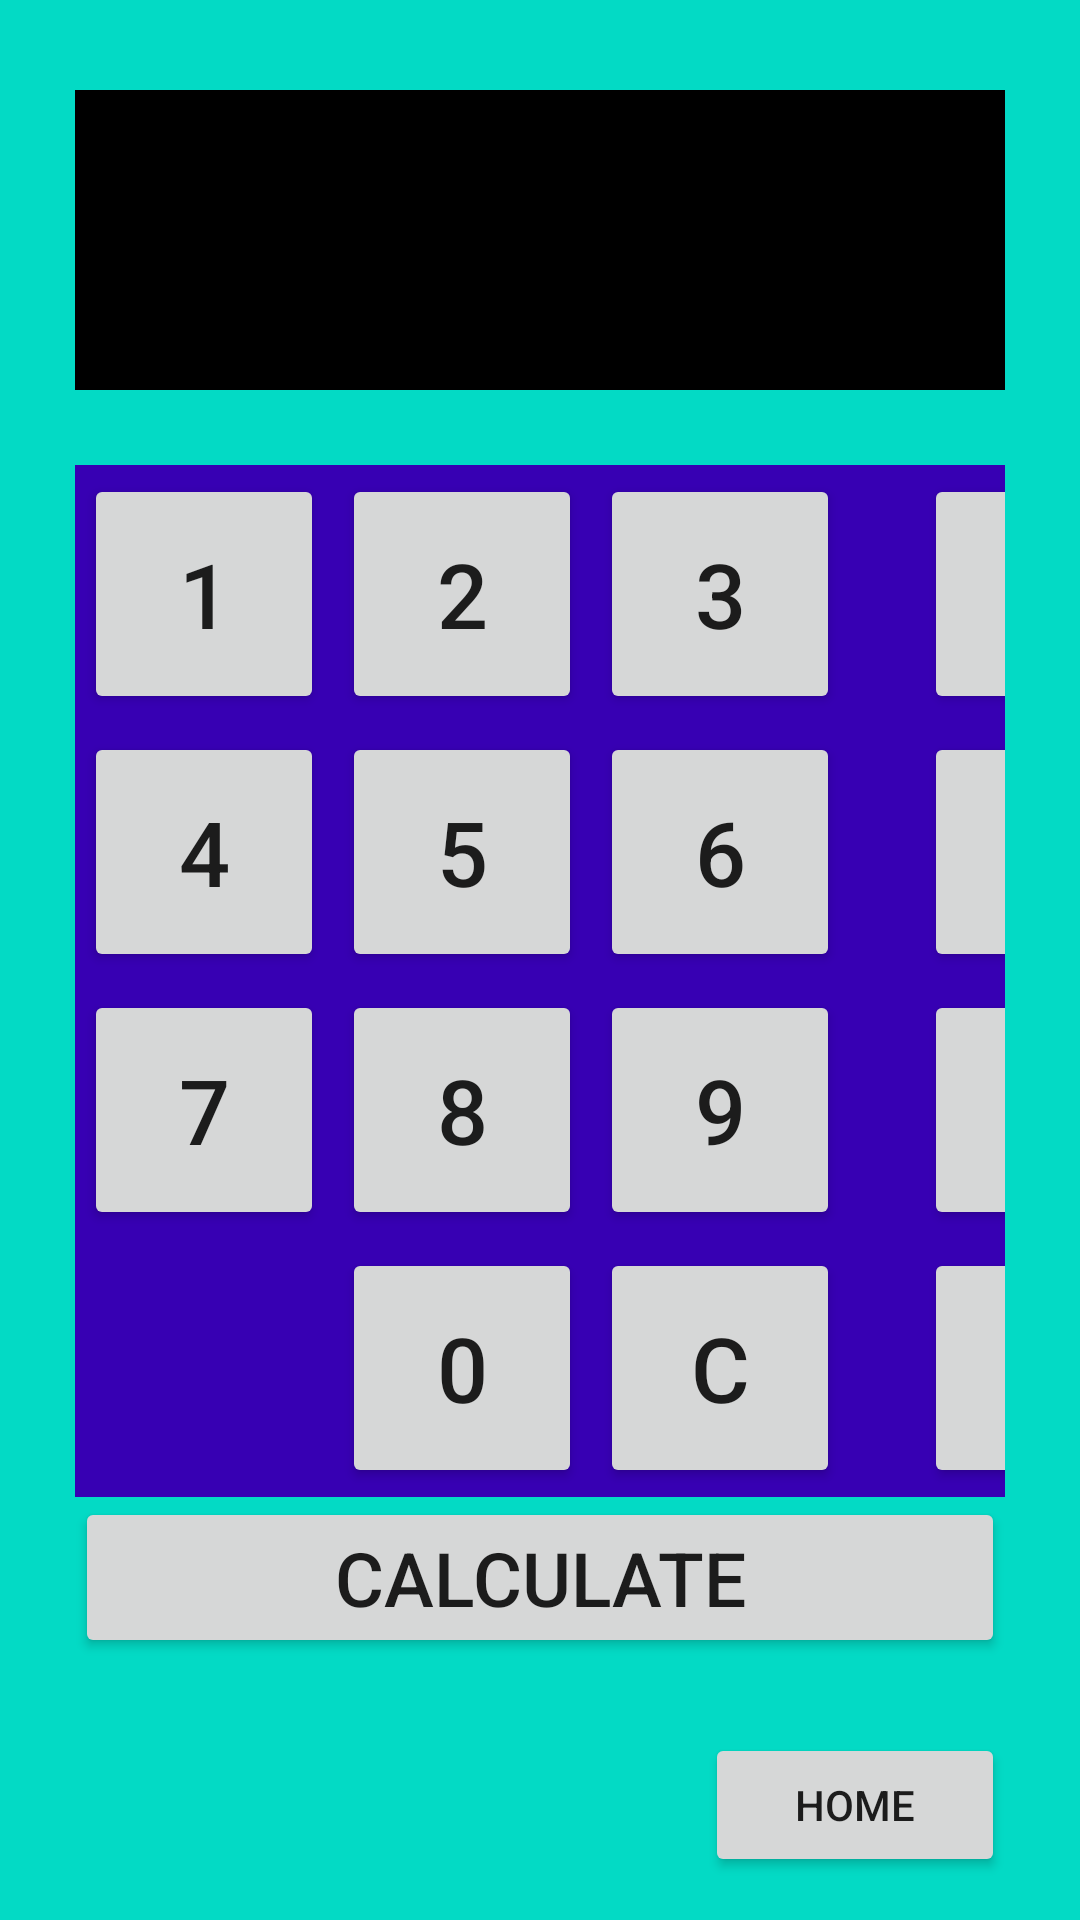

This screen was rendered from an Android layout file. Write that file and the resources it references.
<!-- AndroidManifest.xml: application theme Theme.Week5tutorial -->
<!-- res/layout/activity_gridlayout.xml -->
<?xml version="1.0" encoding="utf-8"?>
<LinearLayout xmlns:android="http://schemas.android.com/apk/res/android"
    xmlns:app="http://schemas.android.com/apk/res-auto"
    xmlns:tools="http://schemas.android.com/tools"
    android:layout_width="match_parent"
    android:layout_height="match_parent"
    tools:context=".activity_gridlayout"
    android:orientation="vertical"
    android:background="@color/teal_200">

    <LinearLayout
        android:layout_width="match_parent"
        android:layout_height="30dp">

    </LinearLayout>
    <LinearLayout
        android:layout_width="match_parent"
        android:layout_height="100dp"
        android:layout_marginLeft="25dp"
        android:layout_marginRight="25dp"
        android:orientation="horizontal"
        android:background="@color/black">

        <EditText
            android:id="@+id/ET2"
            android:layout_width="192dp"
            android:layout_height="80dp"
            android:layout_gravity="center"
            android:text=""
            android:textColor="@color/white"
            android:textSize="25sp"
            android:textStyle="bold" />

        <EditText
            android:id="@+id/ET"
            android:layout_width="150dp"
            android:layout_height="80dp"
            android:layout_gravity="center"
            android:layout_marginLeft="20dp"
            android:textColor="@color/white"
            android:textSize="25sp"
            android:textStyle="bold"
            android:text="" />



    </LinearLayout>

    <LinearLayout
        android:layout_width="wrap_content"
        android:layout_height="wrap_content"
        android:gravity="bottom"
        android:orientation="vertical">

        <GridLayout
            android:layout_width="match_parent"
            android:layout_height="wrap_content"
            android:layout_marginTop="25sp"
            android:layout_marginRight="25sp"
            android:layout_marginLeft="25sp"
            android:columnCount="4"
            android:rowCount="4"
            android:background="@color/purple_700">

            <Button
                android:id="@+id/btn1"
                android:layout_width="80dp"
                android:layout_height="80dp"
                android:layout_margin="3sp"
                android:text="1"
                android:textSize="30sp" />

            <Button
                android:id="@+id/btn2"
                android:layout_width="80dp"
                android:layout_height="80dp"
                android:layout_margin="3sp"
                android:text="2"
                android:textSize="30sp" />

            <Button
                android:id="@+id/btn3"
                android:layout_width="80dp"
                android:layout_height="80dp"
                android:layout_margin="3sp"
                android:text="3"
                android:textSize="30sp" />

            <Button
                android:id="@+id/btnPlus"
                android:layout_width="80dp"
                android:layout_height="80dp"
                android:layout_margin="3sp"
                android:layout_marginLeft="25sp"
                android:text="+"
                android:textSize="30sp" />
            //-----------------NEXT ROW-----------------

            <Button
                android:id="@+id/btn4"
                android:layout_width="80dp"
                android:layout_height="80dp"
                android:layout_margin="3sp"
                android:text="4"
                android:textSize="30sp" />

            <Button
                android:id="@+id/btn5"
                android:layout_width="80dp"
                android:layout_height="80dp"
                android:layout_margin="3sp"
                android:text="5"
                android:textSize="30sp" />

            <Button
                android:id="@+id/btn6"
                android:layout_width="80dp"
                android:layout_height="80dp"
                android:layout_margin="3sp"
                android:text="6"
                android:textSize="30sp" />

            <Button
                android:id="@+id/btnMinus"
                android:layout_width="80dp"
                android:layout_height="80dp"
                android:layout_margin="3sp"
                android:layout_marginLeft="25sp"
                android:text="-"
                android:textSize="30sp" />
            //-----------------NEXT ROW-----------------

            <Button
                android:id="@+id/btn7"
                android:layout_width="80dp"
                android:layout_height="80dp"
                android:layout_margin="3sp"
                android:text="7"
                android:textSize="30sp" />

            <Button
                android:id="@+id/btn8"
                android:layout_width="80dp"
                android:layout_height="80dp"
                android:layout_margin="3sp"
                android:text="8"
                android:textSize="30sp" />

            <Button
                android:id="@+id/btn9"
                android:layout_width="80dp"
                android:layout_height="80dp"
                android:layout_margin="3sp"
                android:text="9"
                android:textSize="30sp" />

            <Button
                android:id="@+id/btnMultiply"
                android:layout_width="80dp"
                android:layout_height="80dp"
                android:layout_margin="3sp"
                android:layout_marginLeft="25sp"
                android:text="*"
                android:textSize="30sp" />
            //-----------------NEXT ROW-----------------

            <ImageView />

            <Button
                android:id="@+id/btn0"
                android:layout_width="80dp"
                android:layout_height="80dp"
                android:layout_margin="3sp"
                android:text="0"
                android:textSize="30sp" />

            <Button
                android:id="@+id/buttonC"
                android:layout_width="80dp"
                android:layout_height="80dp"
                android:layout_margin="3sp"
                android:text="C"
                android:textSize="30sp" />

            <Button
                android:id="@+id/btnDivision"
                android:layout_width="80dp"
                android:layout_height="80dp"
                android:layout_margin="3sp"
                android:layout_marginLeft="25sp"
                android:text="/"
                android:textSize="30sp" />
        </GridLayout>

    </LinearLayout>

    <Button
        android:id="@+id/btnEqual"
        android:layout_width="match_parent"
        android:layout_height="wrap_content"
        android:layout_marginLeft="25dp"
        android:layout_marginRight="25dp"
        android:text="CALCULATE"
        android:textSize="25sp"/>

    <Button
        android:id="@+id/buttonhome_grid"
        android:layout_gravity="right"
        android:layout_width="100dp"
        android:layout_height="wrap_content"
        android:layout_marginTop="25dp"
        android:layout_marginRight="25dp"
        android:text="HOME" />


</LinearLayout>
<!-- resources referenced by this layout -->
<resources>
  <style name="Theme.Week5tutorial" parent="Theme.MaterialComponents.DayNight.NoActionBar">
          
          <item name="colorPrimary">@color/purple_500</item>
          <item name="colorPrimaryVariant">@color/purple_700</item>
          <item name="colorOnPrimary">@color/white</item>
          
          <item name="colorSecondary">@color/teal_200</item>
          <item name="colorSecondaryVariant">@color/teal_700</item>
          <item name="colorOnSecondary">@color/black</item>
          
          <item name="android:statusBarColor" tools:targetApi="l">?attr/colorPrimaryVariant</item>
          
      </style>
  <!-- not gathered from this repository: default colours our renderer supplied (Android Studio template values) -->
  <color name="purple_500">#FF6200EE</color>
  <color name="purple_700">#FF3700B3</color>
  <color name="teal_200">#FF03DAC5</color>
  <color name="teal_700">#FF018786</color>
  <color name="black">#FF000000</color>
  <color name="white">#FFFFFFFF</color>
</resources>
